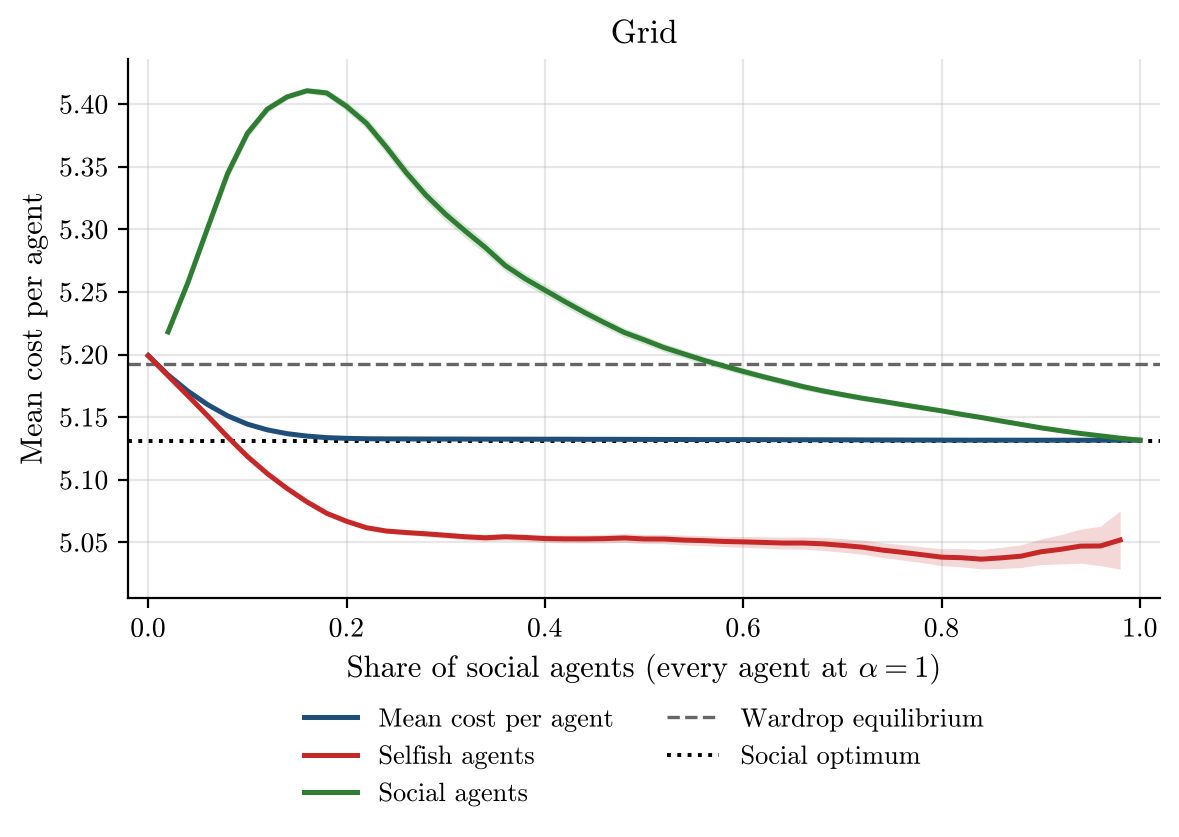

The table this chart was drawn from, first rows:
social_share, alpha, runs, incomplete_runs, mean_cost_per_agent, mean_cost_per_agent_ci95, selfish_agent_cost, selfish_agent_cost_ci95, social_agent_cost, social_agent_cost_ci95, wardrop_per_agent, optimum_per_agent
0.0, 1.0, 500, 0, 5.199, 0.0, 5.199, 0.0, nan, nan, 5.192, 5.131
0.02, 1.0, 500, 0, 5.184, 0.0008697, 5.183, 0.0009207, 5.218, 0.001645, 5.192, 5.131
0.04, 1.0, 500, 0, 5.171, 0.001123, 5.167, 0.00131, 5.258, 0.003424, 5.192, 5.131
0.06, 1.0, 500, 0, 5.16, 0.00111, 5.151, 0.001448, 5.301, 0.004262, 5.192, 5.131
0.08, 1.0, 500, 0, 5.151, 0.000992, 5.134, 0.00148, 5.345, 0.004732, 5.192, 5.131
0.1, 1.0, 500, 0, 5.144, 0.000833, 5.119, 0.001363, 5.377, 0.004094, 5.192, 5.131
0.12, 1.0, 500, 0, 5.14, 0.0006512, 5.105, 0.001122, 5.396, 0.003038, 5.192, 5.131
0.14, 1.0, 500, 0, 5.137, 0.0005026, 5.093, 0.0008808, 5.406, 0.002084, 5.192, 5.131
0.16, 1.0, 500, 0, 5.135, 0.0003499, 5.082, 0.0006873, 5.411, 0.001979, 5.192, 5.131
0.18, 1.0, 500, 0, 5.134, 0.0001911, 5.073, 0.0006687, 5.409, 0.002777, 5.192, 5.131
0.2, 1.0, 500, 0, 5.133, 0.0001377, 5.067, 0.0009812, 5.398, 0.003832, 5.192, 5.131
0.22, 1.0, 500, 0, 5.133, 7.92041034025515e-05, 5.062, 0.001335, 5.385, 0.004683, 5.192, 5.131
0.24, 1.0, 500, 0, 5.133, 6.993298177319931e-05, 5.059, 0.001678, 5.366, 0.005255, 5.192, 5.131
0.26, 1.0, 500, 0, 5.133, 5.3828929657834574e-05, 5.058, 0.001882, 5.345, 0.0053, 5.192, 5.131
0.28, 1.0, 500, 0, 5.133, 5.455082360320331e-05, 5.057, 0.002102, 5.327, 0.005334, 5.192, 5.131
0.3, 1.0, 500, 0, 5.133, 5.619082699488723e-05, 5.056, 0.002337, 5.312, 0.005373, 5.192, 5.131
0.32, 1.0, 500, 0, 5.133, 5.6853339599814706e-05, 5.054, 0.002469, 5.298, 0.005174, 5.192, 5.131
0.34, 1.0, 500, 0, 5.132, 5.8198887817028066e-05, 5.054, 0.002598, 5.285, 0.00497, 5.192, 5.131
0.36, 1.0, 500, 0, 5.132, 5.847835587230618e-05, 5.055, 0.002634, 5.271, 0.00462, 5.192, 5.131
0.38, 1.0, 500, 0, 5.132, 5.892028930462354e-05, 5.054, 0.002786, 5.261, 0.004476, 5.192, 5.131
0.4, 1.0, 500, 0, 5.132, 5.939947717431752e-05, 5.053, 0.002954, 5.251, 0.004366, 5.192, 5.131
0.42, 1.0, 500, 0, 5.132, 5.933411921154836e-05, 5.053, 0.003096, 5.242, 0.004218, 5.192, 5.131
0.44, 1.0, 500, 0, 5.132, 5.996345265430979e-05, 5.053, 0.003216, 5.234, 0.004043, 5.192, 5.131
0.46, 1.0, 500, 0, 5.132, 5.9886987268732894e-05, 5.053, 0.003376, 5.225, 0.003913, 5.192, 5.131
0.48, 1.0, 500, 0, 5.132, 5.999767630614942e-05, 5.054, 0.003476, 5.218, 0.003709, 5.192, 5.131
0.5, 1.0, 500, 0, 5.132, 5.9870787514717935e-05, 5.053, 0.003617, 5.212, 0.003563, 5.192, 5.131
0.52, 1.0, 500, 0, 5.132, 5.9763944504516506e-05, 5.053, 0.003697, 5.206, 0.003361, 5.192, 5.131
0.54, 1.0, 500, 0, 5.132, 5.8989582630930284e-05, 5.052, 0.003909, 5.201, 0.003282, 5.192, 5.131
0.56, 1.0, 500, 0, 5.132, 5.792768341517686e-05, 5.051, 0.004017, 5.195, 0.003112, 5.192, 5.131
0.58, 1.0, 500, 0, 5.132, 5.727459869075919e-05, 5.051, 0.004113, 5.191, 0.002934, 5.192, 5.131
0.6, 1.0, 500, 0, 5.132, 5.711057038756574e-05, 5.05, 0.004325, 5.187, 0.00284, 5.192, 5.131
0.62, 1.0, 500, 0, 5.132, 5.6025912241479235e-05, 5.05, 0.004448, 5.182, 0.002686, 5.192, 5.131
0.64, 1.0, 500, 0, 5.132, 5.422917822776928e-05, 5.049, 0.004748, 5.178, 0.002632, 5.192, 5.131
0.66, 1.0, 500, 0, 5.132, 5.2558476009462716e-05, 5.049, 0.004924, 5.174, 0.002504, 5.192, 5.131
0.68, 1.0, 500, 0, 5.132, 5.1637803211574794e-05, 5.049, 0.005228, 5.171, 0.002425, 5.192, 5.131
0.7, 1.0, 500, 0, 5.132, 4.9215717483612726e-05, 5.048, 0.005402, 5.168, 0.002284, 5.192, 5.131
0.72, 1.0, 500, 0, 5.132, 4.5781652603917034e-05, 5.046, 0.005645, 5.165, 0.002169, 5.192, 5.131
0.74, 1.0, 500, 0, 5.132, 4.184209334900187e-05, 5.044, 0.005855, 5.163, 0.002035, 5.192, 5.131
0.76, 1.0, 500, 0, 5.132, 3.7951078476342384e-05, 5.042, 0.006179, 5.16, 0.001933, 5.192, 5.131
0.78, 1.0, 500, 0, 5.132, 3.4009804543693236e-05, 5.04, 0.006318, 5.158, 0.001767, 5.192, 5.131
0.8, 1.0, 500, 0, 5.132, 2.7823396112910567e-05, 5.038, 0.006757, 5.155, 0.001677, 5.192, 5.131
0.82, 1.0, 500, 0, 5.132, 2.3622842093410307e-05, 5.038, 0.007286, 5.152, 0.00159, 5.192, 5.131
0.84, 1.0, 500, 0, 5.132, 1.903167970983883e-05, 5.037, 0.007813, 5.15, 0.001483, 5.192, 5.131
0.86, 1.0, 500, 0, 5.132, 1.820850445362081e-05, 5.038, 0.008485, 5.147, 0.001376, 5.192, 5.131
0.88, 1.0, 500, 0, 5.132, 1.1276683058146633e-05, 5.039, 0.009075, 5.144, 0.001235, 5.192, 5.131
0.9, 1.0, 500, 0, 5.132, 9.717339243442918e-06, 5.043, 0.01022, 5.142, 0.001134, 5.192, 5.131
0.92, 1.0, 500, 0, 5.132, 9.632354935913228e-06, 5.044, 0.01172, 5.139, 0.001018, 5.192, 5.131
0.94, 1.0, 500, 0, 5.132, 9.545452807004387e-06, 5.047, 0.01359, 5.137, 0.0008661, 5.192, 5.131
0.96, 1.0, 500, 0, 5.132, 7.84000000005136e-07, 5.047, 0.01572, 5.135, 0.0006548, 5.192, 5.131
0.98, 1.0, 500, 0, 5.132, 0.0, 5.052, 0.02327, 5.133, 0.0004749, 5.192, 5.131
1.0, 1.0, 500, 0, 5.132, 0.0, nan, nan, 5.132, 0.0, 5.192, 5.131
